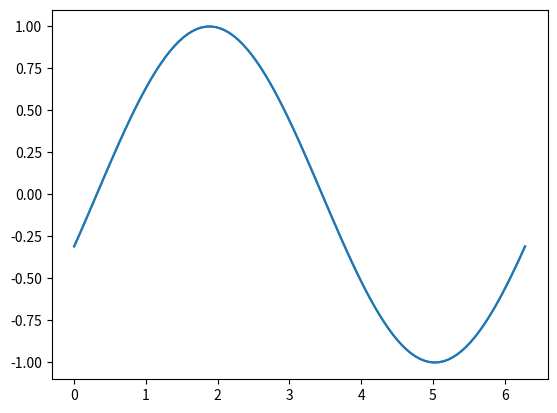

Python code for this plot:
"""
==================================
Faster rendering by using blitting
==================================

*Blitting* is a `standard technique
<https://en.wikipedia.org/wiki/Bit_blit>`__ in raster graphics that,
in the context of Matplotlib, can be used to (drastically) improve
performance of interactive figures. For example, the
:mod:`.animation` and :mod:`.widgets` modules use blitting
internally. Here, we demonstrate how to implement your own blitting, outside
of these classes.

Blitting speeds up repetitive drawing by rendering all non-changing
graphic elements into a background image once. Then, for every draw, only the
changing elements need to be drawn onto this background. For example,
if the limits of an Axes have not changed, we can render the empty Axes
including all ticks and labels once, and only draw the changing data later.

The strategy is

- Prepare the constant background:

  - Draw the figure, but exclude all artists that you want to animate by
    marking them as *animated* (see `.Artist.set_animated`).
  - Save a copy of the RBGA buffer.

- Render the individual images:

  - Restore the copy of the RGBA buffer.
  - Redraw the animated artists using `.Axes.draw_artist` /
    `.Figure.draw_artist`.
  - Show the resulting image on the screen.

One consequence of this procedure is that your animated artists are always
drawn on top of the static artists.

Not all backends support blitting.  You can check if a given canvas does via
the `.FigureCanvasBase.supports_blit` property.

.. warning::

   This code does not work with the OSX backend (but does work with other
   GUI backends on mac).

Minimal example
---------------

We can use the `.FigureCanvasAgg` methods
`~.FigureCanvasAgg.copy_from_bbox` and
`~.FigureCanvasAgg.restore_region` in conjunction with setting
``animated=True`` on our artist to implement a minimal example that
uses blitting to accelerate rendering

"""

import matplotlib.pyplot as plt
import numpy as np

x = np.linspace(0, 2 * np.pi, 100)

fig, ax = plt.subplots()


###############################################################################
# This example works and shows a simple animation, however because we
# are only grabbing the background once, if the size of the figure in
# pixels changes (due to either the size or dpi of the figure
# changing) , the background will be invalid and result in incorrect
# (but sometimes cool looking!) images.  There is also a global
# variable and a fair amount of boiler plate which suggests we should
# wrap this in a class.
#
# Class-based example
# -------------------
#
# We can use a class to encapsulate the boilerplate logic and state of
# restoring the background, drawing the artists, and then blitting the
# result to the screen.  Additionally, we can use the ``'draw_event'``
# callback to capture a new background whenever a full re-draw
# happens to handle resizes correctly.


class BlitManager:
    def __init__(self, canvas, animated_artists=()):
        """
        Parameters
        ----------
        canvas : FigureCanvasAgg
            The canvas to work with, this only works for sub-classes of the Agg
            canvas which have the `~FigureCanvasAgg.copy_from_bbox` and
            `~FigureCanvasAgg.restore_region` methods.

        animated_artists : Iterable[Artist]
            List of the artists to manage
        """
        self.canvas = canvas
        self._bg = None
        self._artists = []

        for a in animated_artists:
            self.add_artist(a)
        # grab the background on every draw
        self.cid = canvas.mpl_connect("draw_event", self.on_draw)

    def on_draw(self, event):
        """Callback to register with 'draw_event'."""
        cv = self.canvas
        if event is not None:
            if event.canvas != cv:
                raise RuntimeError
        self._bg = cv.copy_from_bbox(cv.figure.bbox)
        self._draw_animated()

    def add_artist(self, art):
        """
        Add an artist to be managed.

        Parameters
        ----------
        art : Artist

            The artist to be added.  Will be set to 'animated' (just
            to be safe).  *art* must be in the figure associated with
            the canvas this class is managing.

        """
        if art.figure != self.canvas.figure:
            raise RuntimeError
        art.set_animated(True)
        self._artists.append(art)

    def _draw_animated(self):
        """Draw all of the animated artists."""
        fig = self.canvas.figure
        for a in self._artists:
            fig.draw_artist(a)

    def update(self):
        """Update the screen with animated artists."""
        cv = self.canvas
        fig = cv.figure
        # paranoia in case we missed the draw event,
        if self._bg is None:
            self.on_draw(None)
        else:
            # restore the background
            cv.restore_region(self._bg)
            # draw all of the animated artists
            self._draw_animated()
            # update the GUI state
            cv.blit(fig.bbox)
        # let the GUI event loop process anything it has to do
        cv.flush_events()


###############################################################################
# Here is how we would use our class.  This is a slightly more complicated
# example than the first case as we add a text frame counter as well.

# make a new figure
fig, ax = plt.subplots()
# add a line
(ln,) = ax.plot(x, np.sin(x), animated=True)
# add a frame number
# fr_number = ax.annotate(
#     "0",
#     (0, 1),
#     xycoords="axes fraction",
#     xytext=(10, -10),
#     textcoords="offset points",
#     ha="left",
#     va="top",
#     animated=True,
# )
bm = BlitManager(fig.canvas, [ln])
# make sure our window is on the screen and drawn
plt.show(block=False)
plt.pause(.1)

for j in range(1000):
    # update the artists
    ln.set_ydata(np.sin(x + (j / 10) * np.pi))
    #fr_number.set_text("frame: {j}".format(j=j))
    # tell the blitting manager to do its thing
    bm.update()

###############################################################################
# This class does not depend on `.pyplot` and is suitable to embed
# into larger GUI application.
